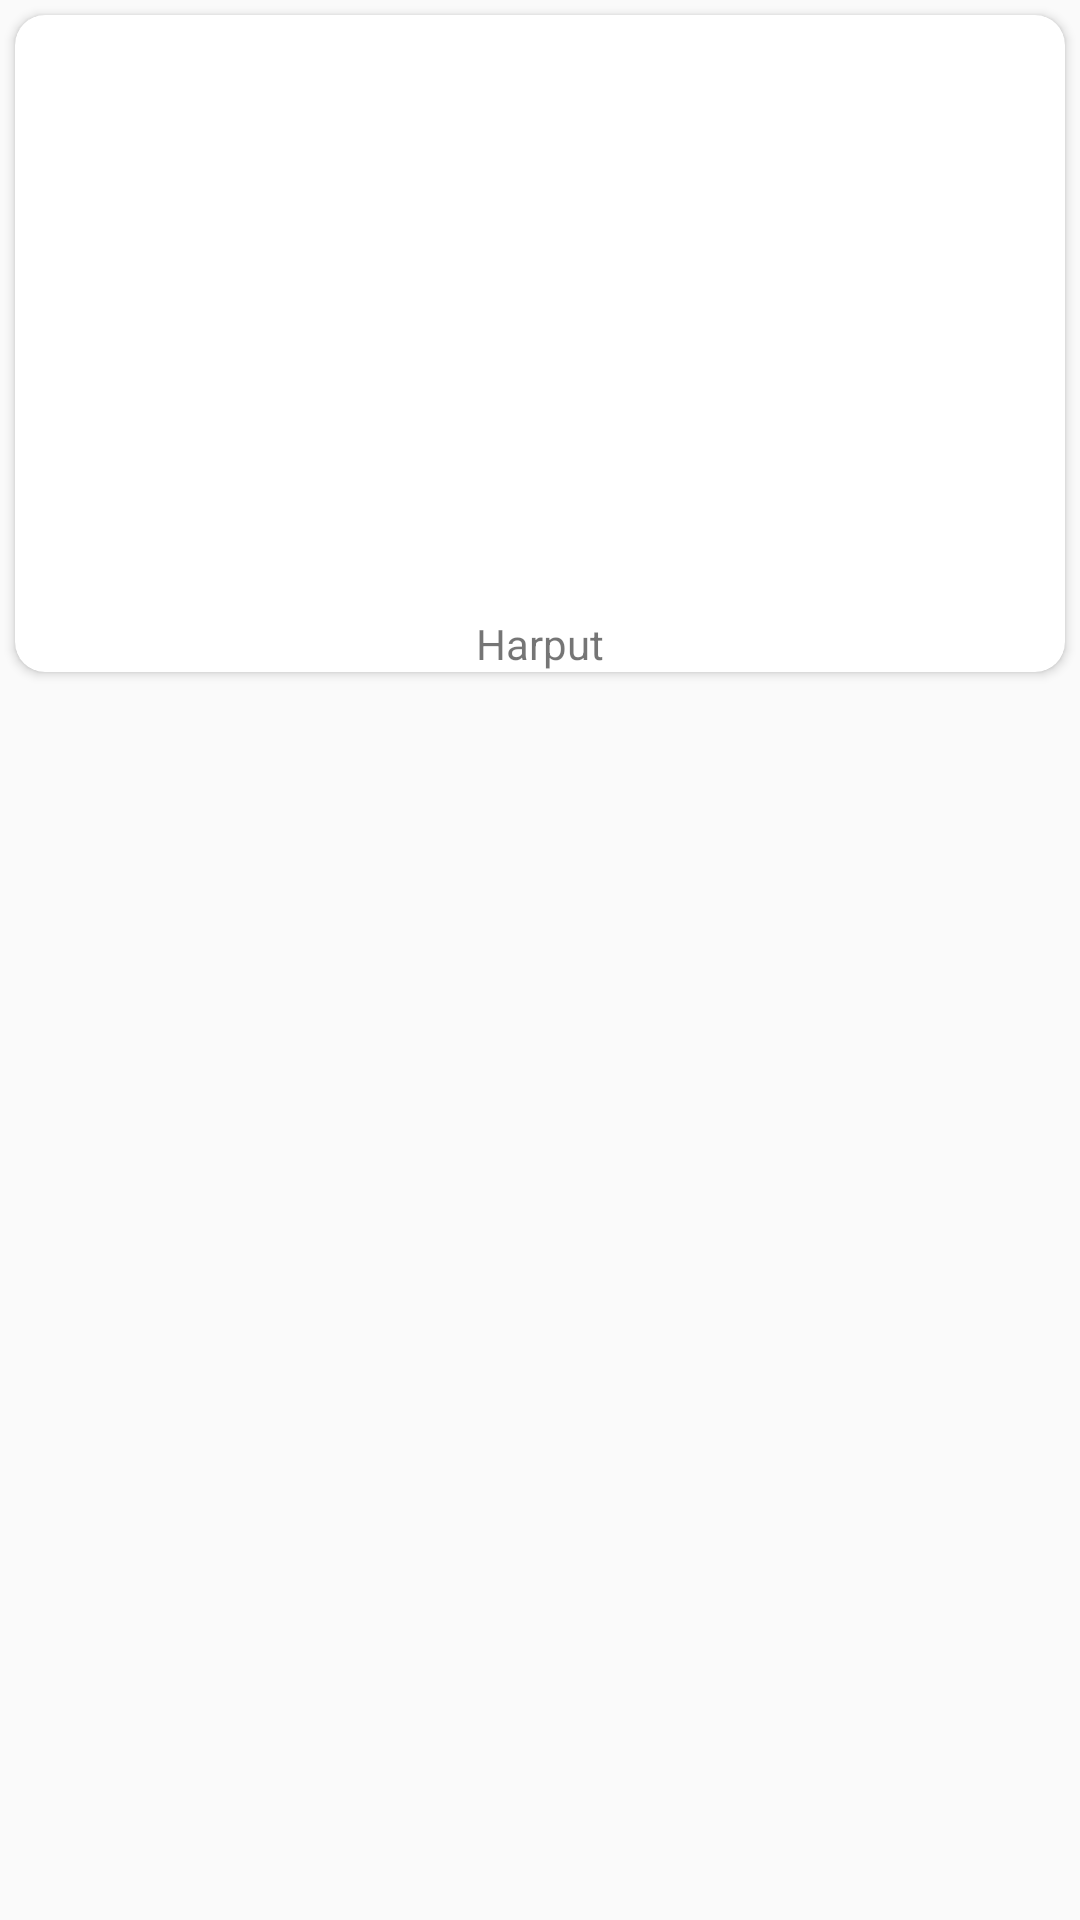

Layout XML and referenced resources for this Android screen:
<!-- AndroidManifest.xml: application theme AppTheme -->
<!-- res/layout/saved_puzzles_list_item.xml -->
<?xml version="1.0" encoding="utf-8"?>
<LinearLayout xmlns:android="http://schemas.android.com/apk/res/android"
    xmlns:app="http://schemas.android.com/apk/res-auto"
    android:orientation="vertical"
    android:layout_width="match_parent"
    android:layout_height="wrap_content">


    <android.support.v7.widget.CardView
        android:layout_width="match_parent"
        android:layout_height="wrap_content"
        android:layout_gravity="center"
        app:cardCornerRadius="10dp"
        android:layout_margin="5dp">

        <LinearLayout
            android:layout_width="match_parent"
            android:layout_height="match_parent"
            android:orientation="vertical">
            <ImageView
                android:id="@+id/image"
                android:layout_width="200dp"
                android:layout_height="200dp"
                android:layout_gravity="center"/>

            <TextView
                android:layout_width="wrap_content"
                android:layout_height="wrap_content"
                android:layout_gravity="center"
                android:text="Harput"/>

        </LinearLayout>

    </android.support.v7.widget.CardView>

</LinearLayout>
<!-- resources referenced by this layout -->
<resources>
  <style name="AppTheme" parent="Theme.AppCompat.Light.DarkActionBar">
      
      <item name="colorPrimary">@color/colorPrimary</item>
      <item name="colorPrimaryDark">@color/colorPrimaryDark</item>
      <item name="colorAccent">@color/colorAccent</item>
    </style>
  <!-- not gathered from this repository: default colours our renderer supplied (Android Studio template values) -->
  <color name="colorPrimary">#FF6200EE</color>
  <color name="colorPrimaryDark">#FF3700B3</color>
  <color name="colorAccent">#FF03DAC5</color>
</resources>
